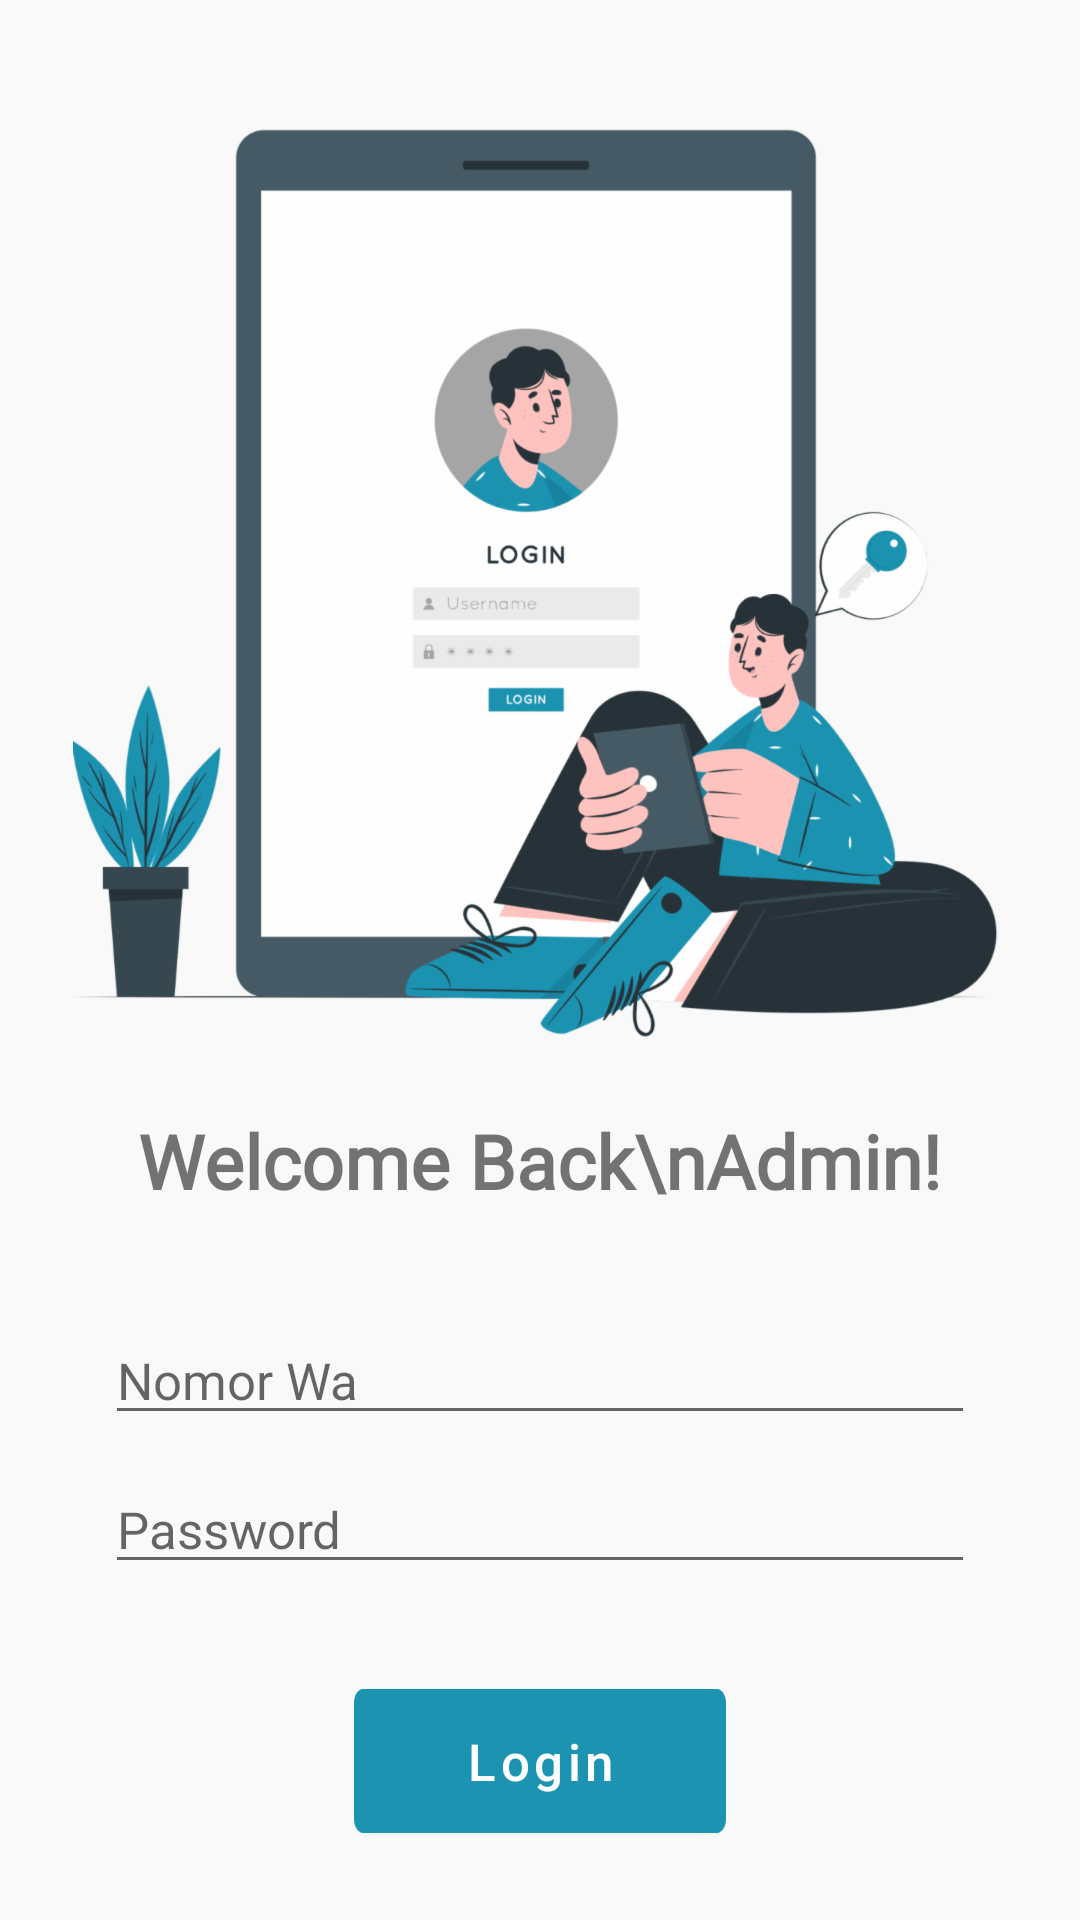

Produce the Android XML layout that renders to this screen, including the resource entries it uses.
<!-- AndroidManifest.xml: application theme Theme.SatelitPaint -->
<!-- res/layout/activity_login2.xml -->
<?xml version="1.0" encoding="utf-8"?>
<ScrollView xmlns:android="http://schemas.android.com/apk/res/android"
    xmlns:app="http://schemas.android.com/apk/res-auto"
    xmlns:tools="http://schemas.android.com/tools"
    android:layout_width="match_parent"
    android:layout_height="match_parent"
    android:background="@color/putihtulang"
    tools:context=".admin.auth.LoginActivity">

    <LinearLayout
        android:layout_width="match_parent"
        android:layout_height="wrap_content"
        android:orientation="vertical">

        <ImageView
            android:id="@+id/imageView2"
            android:layout_width="wrap_content"
            android:layout_height="wrap_content"
            android:layout_marginTop="42dp"
            android:background="@drawable/imgloginadmin"
            android:layout_gravity="center"
            />

        <TextView
            android:id="@+id/textView2"
            android:layout_width="wrap_content"
            android:layout_height="wrap_content"
            android:layout_marginTop="24dp"
            android:fontFamily="@font/roboto_mono_medium"
            android:text="Welcome Back\nAdmin!"
            android:textFontWeight="600"
            android:textSize="25dp"
            android:layout_gravity="center"
            />

        <LinearLayout
            android:id="@+id/linearLayout"
            android:layout_width="match_parent"
            android:layout_height="wrap_content"
            android:layout_margin="35dp"
            android:layout_gravity="center"
            android:orientation="vertical"
            app:layout_constraintEnd_toEndOf="parent"
            app:layout_constraintStart_toStartOf="parent"
            app:layout_constraintTop_toBottomOf="@+id/textView2">

            <com.google.android.material.textfield.TextInputEditText
                android:id="@+id/edtnowa"
                android:layout_width="match_parent"
                android:layout_height="wrap_content"
                android:hint="Nomor Wa"
                android:inputType="number"
                android:textSize="17dp" />

            <com.google.android.material.textfield.TextInputEditText
                android:id="@+id/edtpass"
                android:layout_width="match_parent"
                android:layout_height="wrap_content"
                android:layout_marginTop="10dp"
                android:hint="Password"
                android:textSize="17dp" />
        </LinearLayout>

        <com.google.android.material.button.MaterialButton
            android:id="@+id/btnlogin"
            android:layout_width="124dp"
            android:layout_height="wrap_content"
            android:background="@drawable/btnlogin"
            android:gravity="center"
            android:text="Login"
            android:textAllCaps="false"
            android:textSize="17dp"
            app:backgroundTint="@color/hijau"
            android:layout_gravity="center"
            />
    </LinearLayout>

</ScrollView>
<!-- resources referenced by this layout -->
<resources>
  <color name="hijau">#1B93B1</color>
  <color name="putihtulang">#F9F9F9</color>
  <!-- drawable btnlogin (drawable) -->
  <vector
      xmlns:android="http://schemas.android.com/apk/res/android"
      xmlns:aapt="http://schemas.android.com/aapt"
      android:width="124dp"
      android:height="31dp"
      android:viewportWidth="124"
      android:viewportHeight="31"
      >
  
      <group>
  
          <clip-path
              android:pathData="M3 0H121C122.657 0 124 1.34315 124 3V28C124 29.6569 122.657 31 121 31H3C1.34315 31 0 29.6569 0 28V3C0 1.34315 1.34315 0 3 0Z"
              />
  
          <path
              android:pathData="M0 0V31H124V0"
              android:fillColor="#1B93B1"
              />
  
      </group>
  
  </vector>
  <!-- drawable imgloginadmin: png bitmap (drawable-hdpi, 65395 bytes) -->
  <style name="Theme.SatelitPaint" parent="Theme.MaterialComponents.DayNight.NoActionBar">
          
          <item name="colorPrimary">@color/purple_500</item>
          <item name="colorPrimaryVariant">@color/purple_700</item>
          <item name="colorOnPrimary">@color/white</item>
          
          <item name="colorSecondary">@color/teal_200</item>
          <item name="colorSecondaryVariant">@color/teal_700</item>
          <item name="colorOnSecondary">@color/black</item>
          
          <item name="android:statusBarColor" tools:targetApi="l">?attr/colorPrimaryVariant</item>
          
      </style>
  <color name="purple_500">#FF6200EE</color>
  <color name="purple_700">#FF3700B3</color>
  <color name="white">#FFFFFFFF</color>
  <color name="teal_200">#FF03DAC5</color>
  <color name="teal_700">#FF018786</color>
  <color name="black">#FF000000</color>
</resources>
